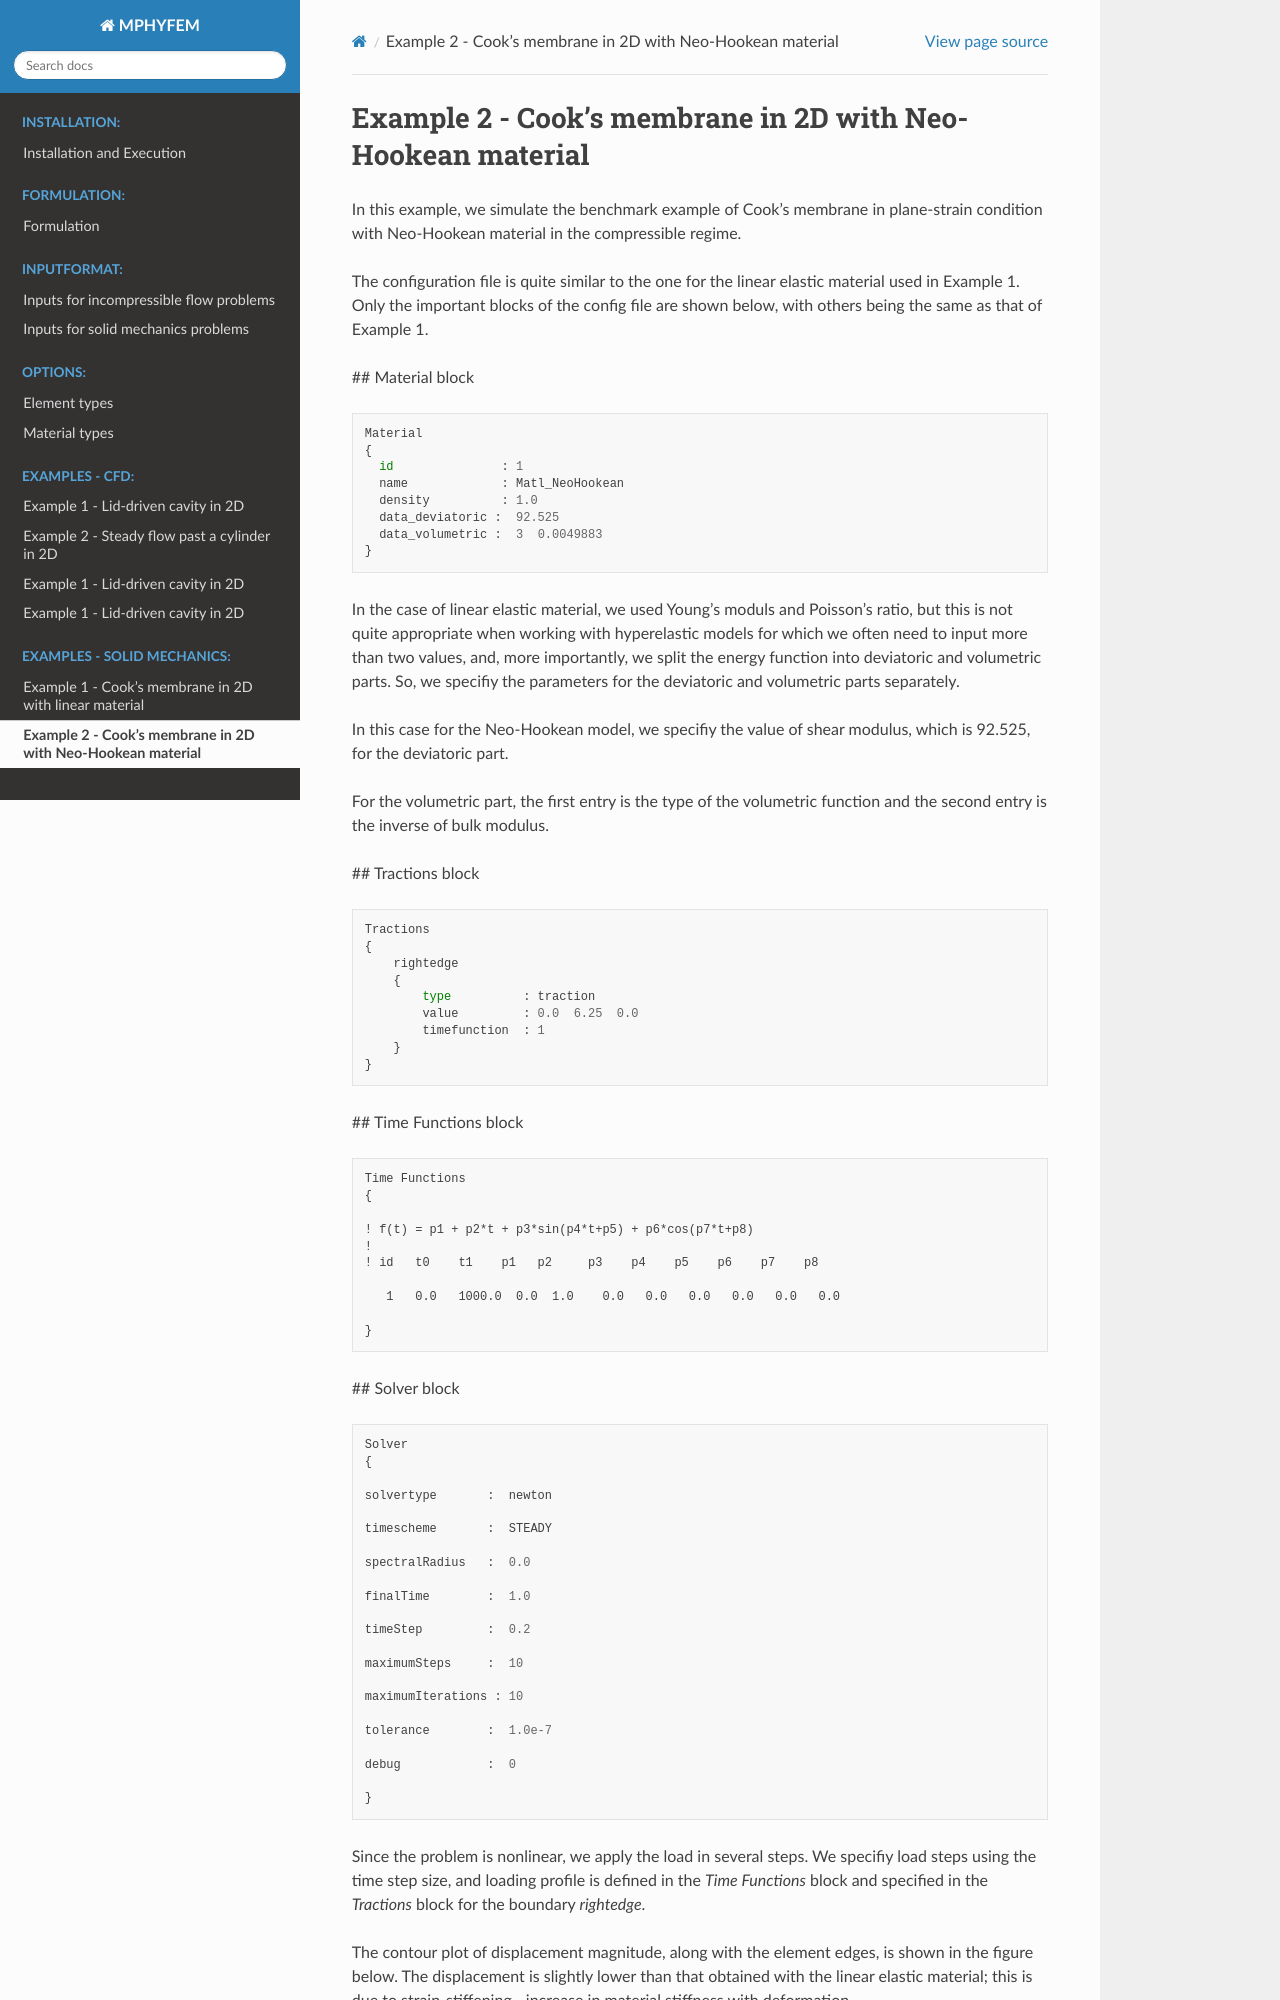

repository: chennachaos/mphyfem-docs · page: doc/_build/html/examples/SolidMechanics/Example2/example2.html · generator: sphinx

Example 2 - Cook's membrane in 2D with Neo-Hookean material
============================================================

In this example, we simulate the benchmark example of Cook's membrane in plane-strain condition with Neo-Hookean material in the compressible regime.

The configuration file is quite similar to the one for the linear elastic material used in Example 1. Only the important blocks of the config file are shown below, with others being the same as that of Example 1.

## Material block

::

    Material
    {
      id               : 1
      name             : Matl_NeoHookean
      density          : 1.0
      data_deviatoric :  92.525
      data_volumetric :  3  0.0049883
    }

In the case of linear elastic material, we used Young's moduls and Poisson's ratio, but this is not quite appropriate when working with hyperelastic models for which we often need to input more than two values, and, more importantly, we split the energy function into deviatoric and volumetric parts. So, we specifiy the parameters for the deviatoric and volumetric parts separately.

In this case for the Neo-Hookean model, we specifiy the value of shear modulus, which is 92.525, for the deviatoric part.

For the volumetric part, the first entry is the type of the volumetric function and the second entry is the inverse of bulk modulus.

## Tractions block
::

    Tractions
    {
        rightedge
        {
            type          : traction
            value         : 0.0  6.25  0.0
            timefunction  : 1
        }
    }

## Time Functions block
::

    Time Functions
    {

    ! f(t) = p1 + p2*t + p3*sin(p4*t+p5) + p6*cos(p7*t+p8)
    !
    ! id   t0    t1    p1   p2     p3    p4    p5    p6    p7    p8

       1   0.0   1000.0  0.0  1.0    0.0   0.0   0.0   0.0   0.0   0.0

    }

## Solver block
::

    Solver
    {

    solvertype       :  newton

    timescheme       :  STEADY

    spectralRadius   :  0.0

    finalTime        :  1.0

    timeStep         :  0.2

    maximumSteps     :  10

    maximumIterations : 10

    tolerance        :  1.0e-7
